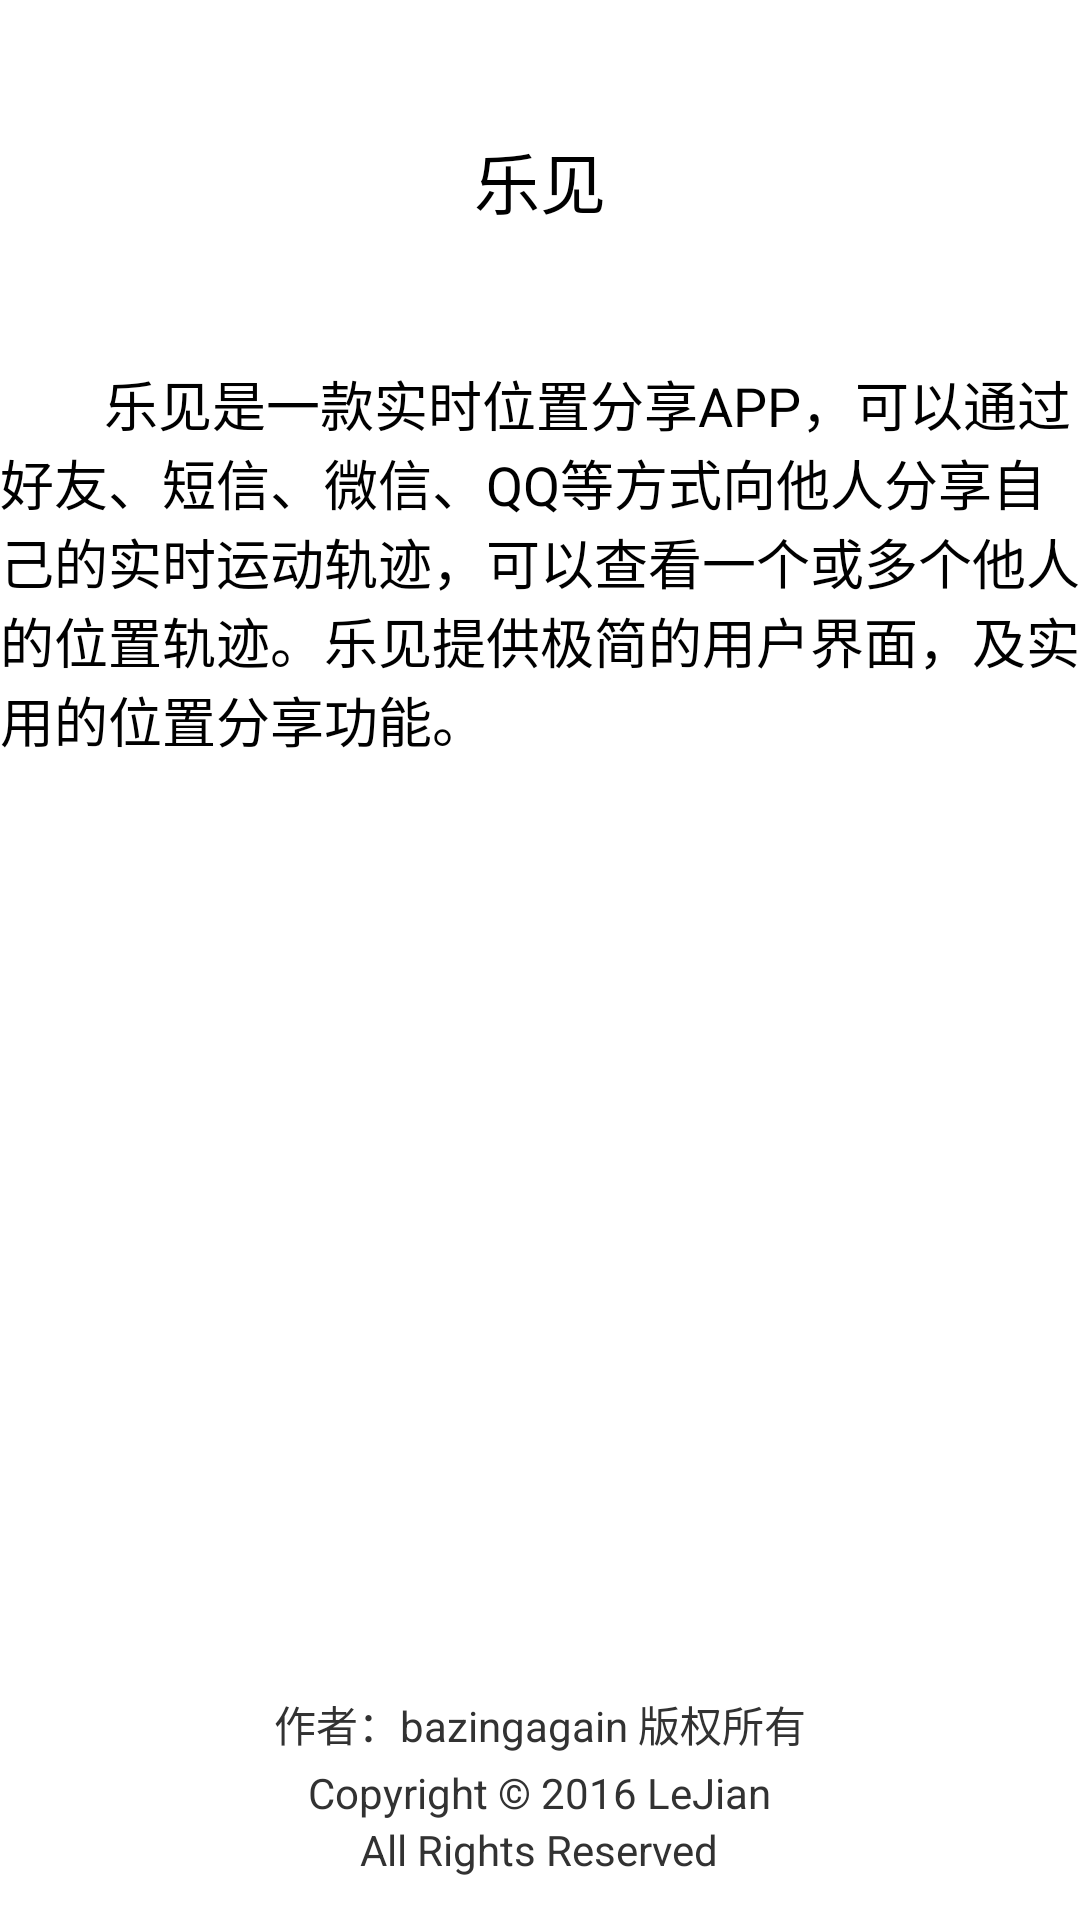

This screen was rendered from an Android layout file. Write that file and the resources it references.
<!-- AndroidManifest.xml: application theme AppBaseTheme -->
<!-- res/layout/about.xml -->
<?xml version="1.0" encoding="utf-8"?>
<RelativeLayout xmlns:android="http://schemas.android.com/apk/res/android"
    android:layout_width="match_parent"
    android:background="@color/white"
    android:layout_height="match_parent" >

    <TextView
        android:id="@+id/about_allrights"
        android:layout_width="wrap_content"
        android:layout_height="wrap_content"
        android:layout_alignParentBottom="true"
        android:layout_centerHorizontal="true"
        android:layout_marginBottom="14dp"
        android:text="@string/about_allrights" />

    <TextView
        android:id="@+id/about_author"
        android:layout_width="wrap_content"
        android:layout_height="wrap_content"
        android:layout_above="@+id/about_allrights"
        android:layout_centerHorizontal="true"
        android:layout_marginBottom="22dp"
        android:text="@string/about_author" />

    <TextView
        android:id="@+id/textView2"
        android:layout_width="wrap_content"
        android:layout_height="wrap_content"
        android:layout_above="@+id/about_allrights"
        android:layout_centerHorizontal="true"
        android:text="@string/about_copyright" />

    <ImageView
        android:id="@+id/imageView1"
        android:layout_width="wrap_content"
        android:layout_height="wrap_content"
        android:layout_alignParentTop="true"
        android:layout_centerHorizontal="true"
        android:layout_marginTop="44dp"
        android:src="@drawable/logo" />

    <TextView
        android:id="@+id/about_title"
        android:layout_width="wrap_content"
        android:layout_height="wrap_content"
        android:layout_below="@+id/imageView1"
        android:layout_centerHorizontal="true"
        android:text="@string/app_name"
        android:textAppearance="?android:attr/textAppearanceLarge" />

    <TextView
        android:id="@+id/about_content"
        android:layout_width="wrap_content"
        android:layout_height="wrap_content"
        android:layout_alignParentLeft="true"
        android:layout_below="@+id/about_title"
        android:layout_marginTop="45dp"
        android:text="        乐见是一款实时位置分享APP，可以通过好友、短信、微信、QQ等方式向他人分享自己的实时运动轨迹，可以查看一个或多个他人的位置轨迹。乐见提供极简的用户界面，及实用的位置分享功能。"
        android:textAppearance="?android:attr/textAppearanceMedium" />

</RelativeLayout>
<!-- resources referenced by this layout -->
<resources>
  <color name="white">#FFFFFF</color>
  <string name="about_allrights">All Rights Reserved</string>
  <string name="about_author">作者：bazingagain 版权所有</string>
  <string name="about_copyright">Copyright © 2016 LeJian</string>
  <string name="app_name">乐见</string>
  <style name="AppBaseTheme" parent="android:Theme.Holo.Light.DarkActionBar">  
          <item name="android:actionBarStyle">@style/WeChatActionBar</item>  
          <item name="android:itemBackground">@drawable/actionbar_bg_selector</item>  
          <item name="android:actionBarItemBackground">@drawable/actionbar_bg_selector</item>  
          <item name="android:itemTextAppearance">@style/WeChatActionBarOverflow</item>  
          <item name="android:actionOverflowButtonStyle">@style/WeChatActionButtonOverflow</item>  
      </style>
  <style name="WeChatActionBar" parent="@android:style/Widget.Holo.ActionBar">  
          <item name="android:background">#303537</item>  
          <item name="android:titleTextStyle">@style/WeChatActionBarTitleText</item>  
      </style>
  <style name="WeChatActionBarOverflow" parent="@android:style/Widget.ActionButton.Overflow">  
          <item name="android:textSize">16sp</item>  
      </style>
  <style name="WeChatActionButtonOverflow" parent="android:style/Widget.Holo.ActionButton.Overflow">  
          <item name="android:src">@drawable/actionbar_more_icon</item>  
      </style>
  <style name="WeChatActionBarTitleText" parent="@android:style/TextAppearance.Holo.Widget.ActionBar.Title">  
          <item name="android:textColor">#cfcfcf</item>  
          <item name="android:textSize">17sp</item>  
      </style>
</resources>
